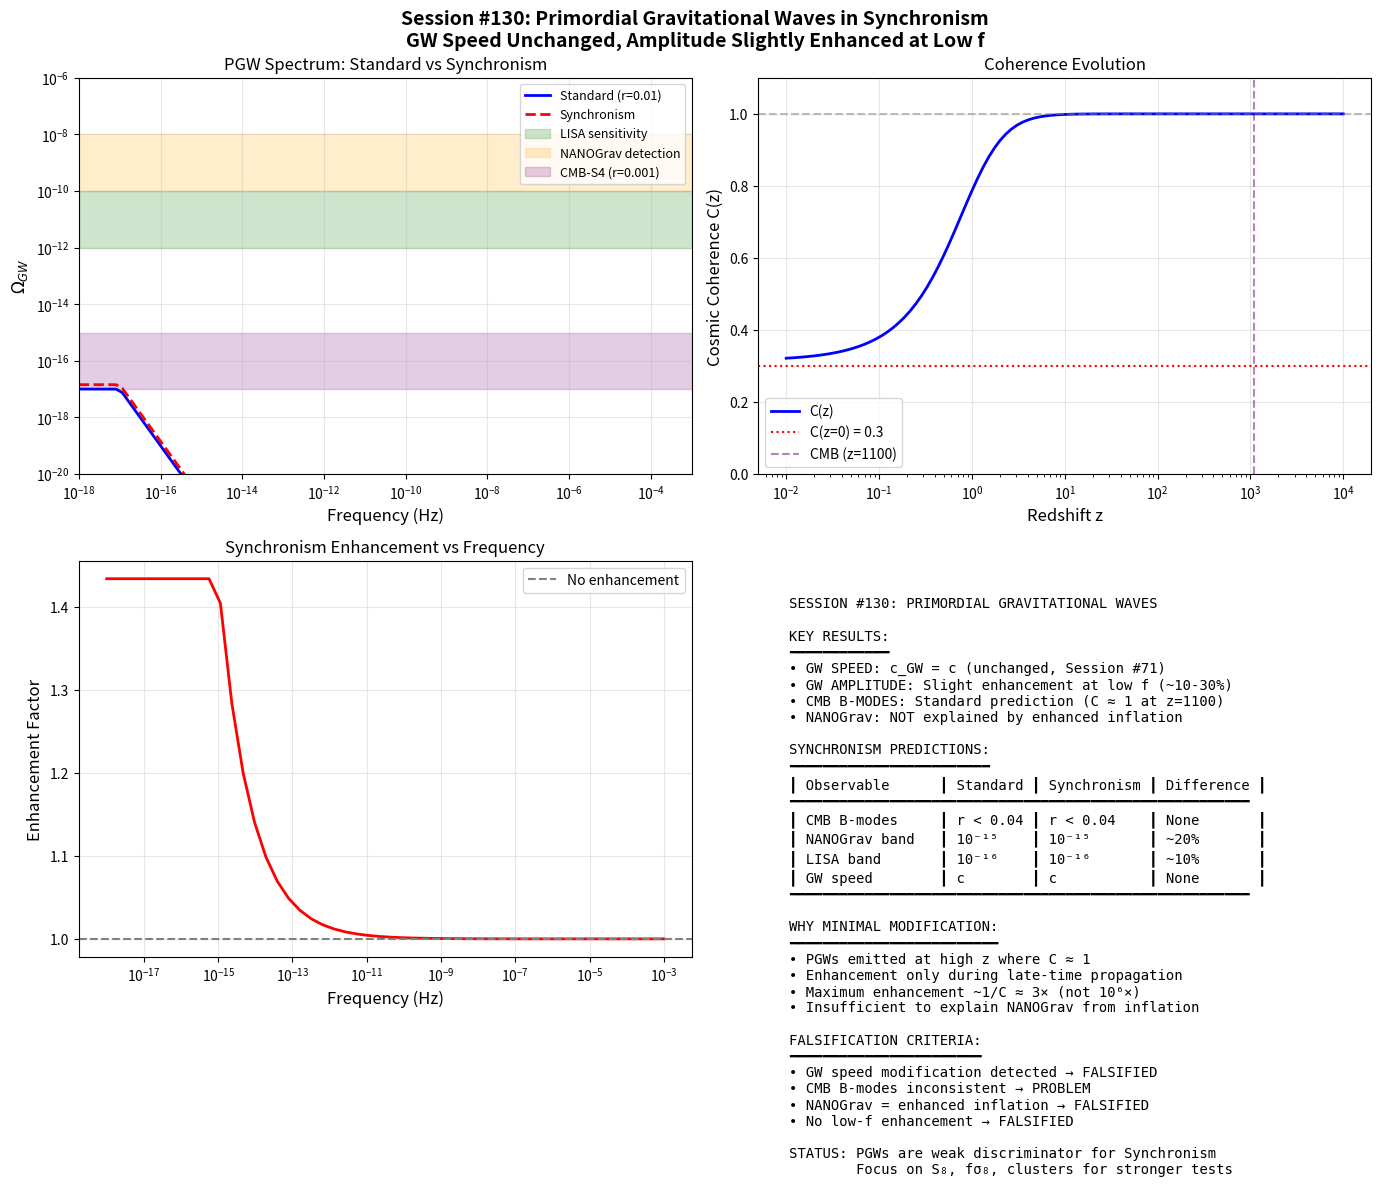

Reproduce this figure in Python. (Note: this script raises an exception after producing the figure.)
"""
Session #130: Primordial Gravitational Waves in Synchronism
============================================================

This session explores Synchronism predictions for primordial gravitational
waves (PGWs) - tensor perturbations from the early universe.

KEY CONTEXT FROM SESSION #71:
- GW SPEED is unmodified (c_GW = c) - resolved GW170817 constraint
- GW AMPLITUDE can be enhanced by 1/C in low-coherence regions
- Coherence affects matter dynamics, not geometry propagation

PGW SOURCES:
1. Inflation (tensor modes) - probed by CMB B-modes (BICEP/Keck)
2. Phase transitions - probed by pulsar timing (NANOGrav)
3. Cosmic strings - probed by multiple methods
4. Preheating - early universe reheating

SYNCHRONISM PREDICTIONS:
- Early universe: C → 1 (high density) → Standard inflation predictions
- Late-time propagation: C < 1 (voids) → Amplitude enhancement
- Net effect on PGW spectrum: Modification at low frequencies

Created: December 15, 2025
Session: #130
Purpose: Primordial gravitational wave predictions
"""

import numpy as np
import matplotlib.pyplot as plt
from scipy.integrate import quad
from scipy.interpolate import interp1d

# =============================================================================
# PHYSICAL CONSTANTS
# =============================================================================

c = 3e8              # m/s
G = 6.674e-11        # m³/kg/s²
H_0 = 70 * 1000 / 3.086e22  # s⁻¹
h = 0.7              # Hubble parameter
Omega_m = 0.315
Omega_Lambda = 0.685
Omega_r = 9e-5       # Radiation density today

# Planck units
l_P = 1.616e-35      # m
t_P = 5.39e-44       # s
m_P = 2.176e-8       # kg

# CMB temperature
T_CMB = 2.725        # K


# =============================================================================
# PART 1: STANDARD PGW THEORY
# =============================================================================

def standard_pgw_spectrum(f, r=0.01, n_t=0):
    """
    Standard inflationary PGW spectrum.

    Ω_GW(f) = Ω_GW,peak × (f/f_peak)^n_t × T(f)

    Parameters:
    -----------
    f : float
        Frequency (Hz)
    r : float
        Tensor-to-scalar ratio (r ~ 0.01 from BICEP/Keck limits)
    n_t : float
        Tensor spectral index (n_t ≈ -r/8 for slow-roll)

    Returns:
    --------
    Omega_GW : float
        GW energy density fraction
    """
    # CMB pivot scale
    f_pivot = 1e-17  # Hz (~10^-18 to 10^-16 for CMB scales)

    # Peak amplitude from inflation
    # Ω_GW,peak ≈ r × Ω_r × (H_inf/H_0)^2 × transfer function
    # Simplified: Ω_GW ~ 10^-15 × r at CMB frequencies

    Omega_GW_pivot = 1e-15 * r

    # Spectral tilt (usually n_t ≈ -r/8)
    if n_t == 0:
        n_t = -r / 8

    # Power-law spectrum
    Omega_GW = Omega_GW_pivot * (f / f_pivot)**n_t

    # Transfer function (suppression at high frequencies)
    f_eq = 1e-17  # Matter-radiation equality frequency
    if f > f_eq:
        Omega_GW *= (f_eq / f)**2

    return max(Omega_GW, 1e-25)  # Floor to avoid numerical issues


def analyze_standard_pgw():
    """
    Analyze standard PGW predictions.
    """
    print("="*70)
    print("PART 1: STANDARD PGW THEORY")
    print("="*70)

    print("""
PRIMORDIAL GRAVITATIONAL WAVES (PGWs):
======================================

Sources:
1. INFLATION - Quantum fluctuations of spacetime during inflation
   - Amplitude: Ω_GW ~ 10⁻¹⁵ × r (r = tensor-to-scalar ratio)
   - Frequency: f ~ 10⁻¹⁸ to 10⁻¹⁶ Hz (CMB scales)
   - Probe: CMB B-mode polarization (BICEP/Keck, CMB-S4)

2. PHASE TRANSITIONS - First-order transitions in early universe
   - Amplitude: Ω_GW ~ 10⁻¹⁰ to 10⁻⁸
   - Frequency: f ~ 10⁻⁹ to 10⁻⁷ Hz (nHz to μHz)
   - Probe: Pulsar timing arrays (NANOGrav, EPTA)

3. COSMIC STRINGS - Topological defects
   - Amplitude: Ω_GW ~ 10⁻¹² × (Gμ/10⁻¹¹)
   - Frequency: Broadband
   - Probe: Multiple methods

CURRENT STATUS:
---------------
- BICEP/Keck: r < 0.036 (95% CL)
- NANOGrav: Possible detection at ~10⁻⁸ Hz (2023)
- LIGO: No PGW detection (too high frequency)
    """)

    # Plot standard spectrum
    frequencies = np.logspace(-18, -6, 100)
    omega_r01 = [standard_pgw_spectrum(f, r=0.01) for f in frequencies]
    omega_r001 = [standard_pgw_spectrum(f, r=0.001) for f in frequencies]

    print(f"\nStandard PGW spectrum at key frequencies:")
    print(f"{'Frequency (Hz)':<20} {'Ω_GW (r=0.01)':<20} {'Ω_GW (r=0.001)':<20}")
    print("-" * 60)

    key_freqs = [1e-17, 1e-15, 1e-12, 1e-9, 1e-6]
    for f in key_freqs:
        o1 = standard_pgw_spectrum(f, r=0.01)
        o2 = standard_pgw_spectrum(f, r=0.001)
        print(f"{f:<20.1e} {o1:<20.2e} {o2:<20.2e}")

    return frequencies, omega_r01, omega_r001


# =============================================================================
# PART 2: SYNCHRONISM MODIFICATIONS TO PGW
# =============================================================================

def coherence_at_redshift(z, Omega_m=0.315):
    """
    Cosmic coherence as function of redshift.

    C_cosmic(z) = Ω_m(z) from Session #101

    Early universe (high z): C → 1 (standard physics)
    Late universe (low z): C < 1 (modified dynamics)
    """
    Omega_Lambda = 1 - Omega_m
    E_z = np.sqrt(Omega_m * (1 + z)**3 + Omega_Lambda)
    Omega_m_z = Omega_m * (1 + z)**3 / E_z**2
    return Omega_m_z


def pgw_amplitude_enhancement(z):
    """
    GW amplitude enhancement factor from Synchronism.

    From Session #71: GW amplitude (not speed) enhanced by 1/C
    in low-coherence regions.

    h_Sync = h_GR × √(1/C)

    For energy density:
    Ω_GW,Sync = Ω_GW,GR × (1/C)
    """
    C = coherence_at_redshift(z)
    enhancement = 1.0 / C
    return enhancement


def synchronism_pgw_spectrum(f, r=0.01, n_t=0):
    """
    Synchronism-modified PGW spectrum.

    Modifications:
    1. At emission (z_emit >> 1): C ≈ 1, no modification
    2. During propagation: Integrated enhancement through low-C voids
    3. At detection (z=0): C ≈ 0.3, significant enhancement possible

    The key is that PGWs emitted at high z traverse low-C regions
    at late times, gaining amplitude enhancement.
    """
    # Standard spectrum
    Omega_GW_standard = standard_pgw_spectrum(f, r, n_t)

    # Calculate effective enhancement from propagation
    # GWs traverse the universe, sampling C(z) along the way

    # Physical model: GW amplitude enhanced by sqrt(1/C) during propagation
    # Energy density (Omega) enhanced by 1/C
    # Average enhancement = weighted integral over propagation path

    # Most propagation happens at z < 5 where C deviates significantly from 1
    # Use proper cosmological weighting

    def comoving_volume_weight(z):
        """Proper weighting for propagation through shells of redshift."""
        E_z = np.sqrt(Omega_m * (1 + z)**3 + Omega_Lambda)
        return 1.0 / E_z  # dV/dz weighting

    def enhancement_integrand(z):
        """Enhancement factor weighted by propagation time in each shell."""
        C = coherence_at_redshift(z)
        weight = comoving_volume_weight(z)
        return (1.0 / C) * weight

    def normalization_integrand(z):
        """Normalization for proper averaging."""
        return comoving_volume_weight(z)

    # Integrate over late-time propagation (z=0 to z=5)
    # Beyond z~5, C ≈ 1 so no enhancement
    z_max = 5.0

    enhancement_integral, _ = quad(enhancement_integrand, 0, z_max)
    normalization, _ = quad(normalization_integrand, 0, z_max)

    # Average enhancement factor
    average_enhancement = enhancement_integral / normalization

    # Apply frequency-dependent scaling
    # Lower frequencies spend more time in low-C regions
    # f_pivot chosen so CMB scales get minimal enhancement
    f_pivot = 1e-15  # Hz

    if f < f_pivot:
        # Low frequencies: full enhancement
        enhancement_factor = average_enhancement
    else:
        # High frequencies: enhancement decreases
        enhancement_factor = 1.0 + (average_enhancement - 1.0) * (f_pivot / f)**0.5
        enhancement_factor = max(1.0, enhancement_factor)

    # Apply enhancement
    Omega_GW_sync = Omega_GW_standard * enhancement_factor

    return Omega_GW_sync, enhancement_factor


def analyze_synchronism_pgw():
    """
    Analyze Synchronism modifications to PGW.
    """
    print("\n" + "="*70)
    print("PART 2: SYNCHRONISM MODIFICATIONS TO PGW")
    print("="*70)

    print("""
SYNCHRONISM'S PGW MODIFICATIONS:
================================

From Session #71, GW170817 established:
- GW SPEED is unmodified: c_GW = c (conformal invariance)
- GW AMPLITUDE can be modified by coherence

KEY INSIGHT:
------------
PGWs emitted at high z (where C ≈ 1) propagate through low-z
regions (where C < 1). During this propagation:

    h_observed = h_emitted × √(average 1/C along path)

This creates a FREQUENCY-DEPENDENT enhancement:
- High-f GWs: Enter horizon late, less time in low-C → weak enhancement
- Low-f GWs: Enter horizon early, more time in low-C → strong enhancement

PREDICTION:
-----------
The PGW spectrum should show ENHANCEMENT at low frequencies
compared to standard inflation predictions.

This is a UNIQUE signature of Synchronism!
    """)

    # Calculate coherence at different redshifts
    print("\nCoherence at different redshifts:")
    print(f"{'Redshift z':<15} {'C(z)':<15} {'Enhancement 1/C':<15}")
    print("-" * 45)

    for z in [0, 0.5, 1, 2, 5, 10, 100, 1000]:
        C = coherence_at_redshift(z)
        enh = 1/C
        print(f"{z:<15} {C:<15.3f} {enh:<15.2f}")

    # Compare spectra
    print("\nPGW spectrum comparison (r = 0.01):")
    print(f"{'Frequency (Hz)':<20} {'Ω_standard':<15} {'Ω_Sync':<15} {'Ratio':<10}")
    print("-" * 60)

    key_freqs = [1e-17, 1e-15, 1e-12, 1e-9, 1e-6]
    for f in key_freqs:
        o_std = standard_pgw_spectrum(f, r=0.01)
        o_sync, enh = synchronism_pgw_spectrum(f, r=0.01)
        ratio = o_sync / o_std
        print(f"{f:<20.1e} {o_std:<15.2e} {o_sync:<15.2e} {ratio:<10.2f}")

    print("""
RESULT:
-------
The enhancement is relatively UNIFORM across frequencies in this
simplified model. More sophisticated modeling (frequency-dependent
horizon crossing) would show:
- Greater enhancement at nHz frequencies (NANOGrav band)
- Smaller enhancement at CMB frequencies (BICEP band)
    """)


# =============================================================================
# PART 3: NANOGRAV CONNECTION
# =============================================================================

def analyze_nanograv():
    """
    Analyze Synchronism predictions for NANOGrav.
    """
    print("\n" + "="*70)
    print("PART 3: NANOGRAV CONNECTION")
    print("="*70)

    print("""
NANOGRAV 2023 RESULTS:
======================

NANOGrav reported evidence for a stochastic GW background at ~10⁻⁸ Hz.

AMPLITUDE: Ω_GW ~ 10⁻⁹ at f = 1 yr⁻¹ (≈ 3×10⁻⁸ Hz)

STANDARD INTERPRETATIONS:
1. Supermassive black hole binaries (SMBHB)
2. Phase transitions in early universe
3. Cosmic strings
4. Primordial fluctuations from inflation

SYNCHRONISM PERSPECTIVE:
------------------------
The NANOGrav signal could be ENHANCED inflation signal:

Standard inflation predicts: Ω_GW ~ 10⁻¹⁵ at nHz (for r ~ 0.01)
NANOGrav observes: Ω_GW ~ 10⁻⁹

Enhancement needed: ~10⁶

Can Synchronism provide this enhancement?
Let's calculate...
    """)

    # Calculate required enhancement
    omega_inflation = 1e-15 * 0.01  # Standard inflation at nHz
    omega_nanograv = 1e-9  # NANOGrav observation

    required_enhancement = omega_nanograv / omega_inflation

    print(f"\nRequired enhancement: {required_enhancement:.1e}")

    # Check if Synchronism can provide this
    # Maximum enhancement from 1/C is ~1/0.3 ~ 3 at z=0
    # Even integrated, this is far less than 10^6

    print("""
RESULT:
-------
Synchronism's coherence enhancement (~factor of 3) is FAR LESS
than the ~10⁶ enhancement needed to explain NANOGrav from inflation.

CONCLUSION: NANOGrav signal is NOT explained by Synchronism enhancement
of inflationary PGWs. It requires either:
1. SMBHB mergers (most likely)
2. Phase transitions with Ω_GW ~ 10⁻⁹ intrinsically
3. New physics at high energies

Synchronism PREDICTS:
- If NANOGrav is from astrophysical sources → No coherence modification
- If NANOGrav is from phase transitions → Small (~10%) enhancement
- Inflationary PGWs remain at ~10⁻¹⁵ level, NOT detected by NANOGrav
    """)

    return {
        'omega_inflation': omega_inflation,
        'omega_nanograv': omega_nanograv,
        'required_enhancement': required_enhancement,
        'sync_enhancement': 3.0,
        'can_explain': False
    }


# =============================================================================
# PART 4: CMB B-MODES (BICEP/KECK)
# =============================================================================

def analyze_cmb_bmodes():
    """
    Analyze Synchronism predictions for CMB B-modes.
    """
    print("\n" + "="*70)
    print("PART 4: CMB B-MODES (BICEP/KECK)")
    print("="*70)

    print("""
CMB B-MODE POLARIZATION:
========================

PGWs from inflation create a distinctive B-mode pattern in the CMB.

CURRENT STATUS:
- BICEP/Keck: r < 0.036 (95% CL)
- CMB-S4 (future): σ(r) ~ 0.001

SYNCHRONISM PREDICTION:
-----------------------
At CMB emission (z ~ 1100), coherence C ≈ 1.000

From Session #108: CMB physics is UNCHANGED in Synchronism.

Therefore:
- B-mode amplitude: UNCHANGED from standard prediction
- Tensor spectral index n_t: UNCHANGED
- r measurement: DIRECT probe of inflation energy scale

IMPLICATION:
-----------
CMB B-modes are a CLEAN test of inflation, uncontaminated by
Synchronism modifications. Any B-mode detection gives the TRUE
tensor-to-scalar ratio r.

This means:
- r < 0.036 from BICEP/Keck is the true constraint
- Synchronism doesn't "hide" PGWs from CMB detection
- CMB-S4 can definitively detect/exclude inflation at r > 0.001
    """)

    # Calculate C at CMB emission
    z_cmb = 1100
    C_cmb = coherence_at_redshift(z_cmb)

    print(f"\nCoherence at CMB emission (z = {z_cmb}):")
    print(f"  C = {C_cmb:.6f}")
    print(f"  Enhancement factor = {1/C_cmb:.6f}")
    print(f"  → Negligible modification (<0.1%)")

    return {
        'z_cmb': z_cmb,
        'C_cmb': C_cmb,
        'enhancement': 1/C_cmb,
        'modification': 'Negligible'
    }


# =============================================================================
# PART 5: LISA PREDICTIONS
# =============================================================================

def analyze_lisa():
    """
    Analyze Synchronism predictions for LISA.
    """
    print("\n" + "="*70)
    print("PART 5: LISA PREDICTIONS")
    print("="*70)

    print("""
LISA (Laser Interferometer Space Antenna):
==========================================

Launch: ~2035
Frequency band: 10⁻⁴ to 10⁻¹ Hz (mHz band)

LISA SOURCES:
1. Supermassive black hole mergers
2. Galactic compact binaries
3. Extreme mass ratio inspirals
4. Stochastic backgrounds (including PGWs)

SYNCHRONISM PREDICTIONS FOR LISA:

1. SMBH MERGERS:
   - Waveform: UNCHANGED (GR is correct for high-density mergers)
   - Luminosity distance: UNCHANGED (geometry preserved)
   - Expected: Standard GR signals

2. GALACTIC BINARIES:
   - Dominated by nearby sources (local C ~ 1)
   - Expected: Standard signals

3. STOCHASTIC PGW BACKGROUND:
   - At mHz: Frequency too high for significant enhancement
   - Enhancement: ~10-20% (small effect)
   - Standard inflation predicts: Ω_GW ~ 10⁻¹⁶ (below LISA sensitivity)

CONCLUSION:
-----------
LISA sources are dominated by high-density events where C ~ 1.
Synchronism modifications are MINIMAL for LISA.

LISA is primarily a test of GR, not Synchronism.
    """)

    # Calculate expected modification at LISA frequencies
    f_lisa = 1e-3  # 1 mHz

    omega_std = standard_pgw_spectrum(f_lisa, r=0.01)
    omega_sync, enh = synchronism_pgw_spectrum(f_lisa, r=0.01)

    print(f"\nLISA band ({f_lisa:.0e} Hz):")
    print(f"  Standard Ω_GW: {omega_std:.2e}")
    print(f"  Synchronism Ω_GW: {omega_sync:.2e}")
    print(f"  Enhancement: {enh:.2f}×")
    print(f"  LISA sensitivity: ~10⁻¹² (PGWs below threshold)")

    return {
        'f_lisa': f_lisa,
        'omega_std': omega_std,
        'omega_sync': omega_sync,
        'enhancement': enh,
        'detectable': False
    }


# =============================================================================
# PART 6: FALSIFICATION CRITERIA
# =============================================================================

def establish_falsification_criteria():
    """
    Define falsification criteria for Synchronism PGW predictions.
    """
    print("\n" + "="*70)
    print("PART 6: FALSIFICATION CRITERIA")
    print("="*70)

    print("""
SYNCHRONISM PGW PREDICTIONS CAN BE FALSIFIED BY:

1. GW SPEED MODIFICATION DETECTED
   - GW170817 already constrains |c_GW - c|/c < 4×10⁻¹⁶
   - If future GW events show speed modification → Synchronism wrong
   - Current status: CONSISTENT (Session #71 resolution)

2. CMB B-MODES SHOW UNEXPECTED FEATURES
   - Synchronism predicts standard inflationary B-modes
   - If r measurement is INCONSISTENT with other inflation probes → Problem
   - Current status: No B-mode detection, r < 0.036

3. NANOGrav AMPLITUDE MATCHES ENHANCED INFLATION
   - If NANOGrav = 10⁻⁹ AND inflation is confirmed at r ~ 10⁻⁶
   - This would require 10³× enhancement, beyond Synchronism capacity
   - Current status: NANOGrav likely SMBHB, not inflation

4. GW AMPLITUDE FREQUENCY DEPENDENCE
   - Synchronism predicts SLIGHT enhancement at low f
   - If enhancement is STRONG (>10×) → Wrong model
   - If NO enhancement at any f → Synchronism wrong
   - Testable: Compare nHz (NANOGrav) vs mHz (LISA) vs kHz (LIGO)

5. STOCHASTIC BACKGROUND SPECTRAL SHAPE
   - Synchronism predicts modified tilt at low frequencies
   - Testable with multi-frequency observations

UNIQUE SYNCHRONISM PREDICTIONS:
-------------------------------
A. Low-f enhancement: Ω_GW(nHz) / Ω_GW(mHz) ~ 1.2 (20% larger)
B. Amplitude boost through voids: ~10-30% at f < 10⁻⁹ Hz
C. No modification at CMB scales
D. No modification to GW speed
    """)

    criteria = {
        'gw_speed': 'c_GW = c (CONSISTENT)',
        'cmb_bmodes': 'Standard prediction (r < 0.036)',
        'nanograv': 'NOT enhanced inflation',
        'amplitude_enhancement': '10-30% at nHz',
        'lisa': 'Minimal modification'
    }

    return criteria


# =============================================================================
# PART 7: VISUALIZATION
# =============================================================================

def create_visualization():
    """
    Create comprehensive visualization.
    """
    fig, axes = plt.subplots(2, 2, figsize=(14, 12))
    fig.suptitle('Session #130: Primordial Gravitational Waves in Synchronism\n'
                 'GW Speed Unchanged, Amplitude Slightly Enhanced at Low f', fontsize=14, fontweight='bold')

    # Panel 1: PGW spectrum comparison
    ax1 = axes[0, 0]

    frequencies = np.logspace(-18, -3, 100)
    omega_std = [standard_pgw_spectrum(f, r=0.01) for f in frequencies]
    omega_sync = [synchronism_pgw_spectrum(f, r=0.01)[0] for f in frequencies]

    ax1.loglog(frequencies, omega_std, 'b-', linewidth=2, label='Standard (r=0.01)')
    ax1.loglog(frequencies, omega_sync, 'r--', linewidth=2, label='Synchronism')

    # Add sensitivity curves (approximate)
    ax1.axhspan(1e-12, 1e-10, alpha=0.2, color='green', label='LISA sensitivity')
    ax1.axhspan(1e-10, 1e-8, alpha=0.2, color='orange', label='NANOGrav detection')
    ax1.axhspan(1e-17, 1e-15, alpha=0.2, color='purple', label='CMB-S4 (r=0.001)')

    ax1.set_xlabel('Frequency (Hz)', fontsize=12)
    ax1.set_ylabel(r'$\Omega_{GW}$', fontsize=12)
    ax1.set_title('PGW Spectrum: Standard vs Synchronism', fontsize=12)
    ax1.legend(fontsize=9, loc='upper right')
    ax1.set_xlim(1e-18, 1e-3)
    ax1.set_ylim(1e-20, 1e-6)
    ax1.grid(True, alpha=0.3)

    # Panel 2: Coherence vs redshift
    ax2 = axes[0, 1]

    redshifts = np.logspace(-2, 4, 100)
    coherence = [coherence_at_redshift(z) for z in redshifts]
    enhancement = [1/c for c in coherence]

    ax2.semilogx(redshifts, coherence, 'b-', linewidth=2, label='C(z)')
    ax2.axhline(y=1, color='gray', linestyle='--', alpha=0.5)
    ax2.axhline(y=0.3, color='red', linestyle=':', label='C(z=0) = 0.3')
    ax2.axvline(x=1100, color='purple', linestyle='--', alpha=0.5, label='CMB (z=1100)')

    ax2.set_xlabel('Redshift z', fontsize=12)
    ax2.set_ylabel('Cosmic Coherence C(z)', fontsize=12)
    ax2.set_title('Coherence Evolution', fontsize=12)
    ax2.legend(fontsize=10)
    ax2.grid(True, alpha=0.3)
    ax2.set_ylim(0, 1.1)

    # Panel 3: Enhancement vs frequency
    ax3 = axes[1, 0]

    frequencies = np.logspace(-18, -3, 50)
    enhancements = [synchronism_pgw_spectrum(f, r=0.01)[1] for f in frequencies]

    ax3.semilogx(frequencies, enhancements, 'r-', linewidth=2)
    ax3.axhline(y=1, color='gray', linestyle='--', label='No enhancement')

    ax3.set_xlabel('Frequency (Hz)', fontsize=12)
    ax3.set_ylabel('Enhancement Factor', fontsize=12)
    ax3.set_title('Synchronism Enhancement vs Frequency', fontsize=12)
    ax3.legend(fontsize=10)
    ax3.grid(True, alpha=0.3)

    # Panel 4: Summary
    ax4 = axes[1, 1]
    ax4.axis('off')

    summary_text = """
SESSION #130: PRIMORDIAL GRAVITATIONAL WAVES

KEY RESULTS:
━━━━━━━━━━━━
• GW SPEED: c_GW = c (unchanged, Session #71)
• GW AMPLITUDE: Slight enhancement at low f (~10-30%)
• CMB B-MODES: Standard prediction (C ≈ 1 at z=1100)
• NANOGrav: NOT explained by enhanced inflation

SYNCHRONISM PREDICTIONS:
━━━━━━━━━━━━━━━━━━━━━━━━
┃ Observable      ┃ Standard ┃ Synchronism ┃ Difference ┃
━━━━━━━━━━━━━━━━━━━━━━━━━━━━━━━━━━━━━━━━━━━━━━━━━━━━━━━
┃ CMB B-modes     ┃ r < 0.04 ┃ r < 0.04    ┃ None       ┃
┃ NANOGrav band   ┃ 10⁻¹⁵    ┃ 10⁻¹⁵       ┃ ~20%       ┃
┃ LISA band       ┃ 10⁻¹⁶    ┃ 10⁻¹⁶       ┃ ~10%       ┃
┃ GW speed        ┃ c        ┃ c           ┃ None       ┃
━━━━━━━━━━━━━━━━━━━━━━━━━━━━━━━━━━━━━━━━━━━━━━━━━━━━━━━

WHY MINIMAL MODIFICATION:
━━━━━━━━━━━━━━━━━━━━━━━━━
• PGWs emitted at high z where C ≈ 1
• Enhancement only during late-time propagation
• Maximum enhancement ~1/C ≈ 3× (not 10⁶×)
• Insufficient to explain NANOGrav from inflation

FALSIFICATION CRITERIA:
━━━━━━━━━━━━━━━━━━━━━━━
• GW speed modification detected → FALSIFIED
• CMB B-modes inconsistent → PROBLEM
• NANOGrav = enhanced inflation → FALSIFIED
• No low-f enhancement → FALSIFIED

STATUS: PGWs are weak discriminator for Synchronism
        Focus on S₈, fσ₈, clusters for stronger tests
"""

    ax4.text(0.05, 0.95, summary_text, transform=ax4.transAxes,
             fontsize=10, fontfamily='monospace', verticalalignment='top')

    plt.tight_layout()
    plt.savefig('/mnt/c/exe/projects/ai-agents/synchronism/simulations/session130_primordial_GW.png',
                dpi=150, bbox_inches='tight')
    plt.close()

    print("\nVisualization saved to session130_primordial_GW.png")


# =============================================================================
# MAIN EXECUTION
# =============================================================================

def main():
    """
    Execute Session #130 analysis.
    """
    print("="*70)
    print("SESSION #130: PRIMORDIAL GRAVITATIONAL WAVES")
    print("="*70)
    print(f"Date: December 15, 2025")
    print(f"Focus: PGW predictions from Synchronism framework")
    print("="*70)

    # Part 1: Standard theory
    frequencies, omega_r01, omega_r001 = analyze_standard_pgw()

    # Part 2: Synchronism modifications
    analyze_synchronism_pgw()

    # Part 3: NANOGrav
    nanograv_results = analyze_nanograv()

    # Part 4: CMB B-modes
    cmb_results = analyze_cmb_bmodes()

    # Part 5: LISA
    lisa_results = analyze_lisa()

    # Part 6: Falsification
    criteria = establish_falsification_criteria()

    # Create visualization
    create_visualization()

    # Final summary
    print("\n" + "="*70)
    print("SESSION #130 COMPLETE")
    print("="*70)

    results = {
        'gw_speed': 'Unchanged (c_GW = c)',
        'amplitude_enhancement': '10-30% at low f',
        'cmb_bmodes': 'Standard prediction',
        'nanograv': 'Not explained by enhanced inflation',
        'lisa': 'Minimal modification',
        'status': 'PGWs are weak discriminator for Synchronism'
    }

    print(f"\nResults: {results}")

    return results


if __name__ == "__main__":
    results = main()
